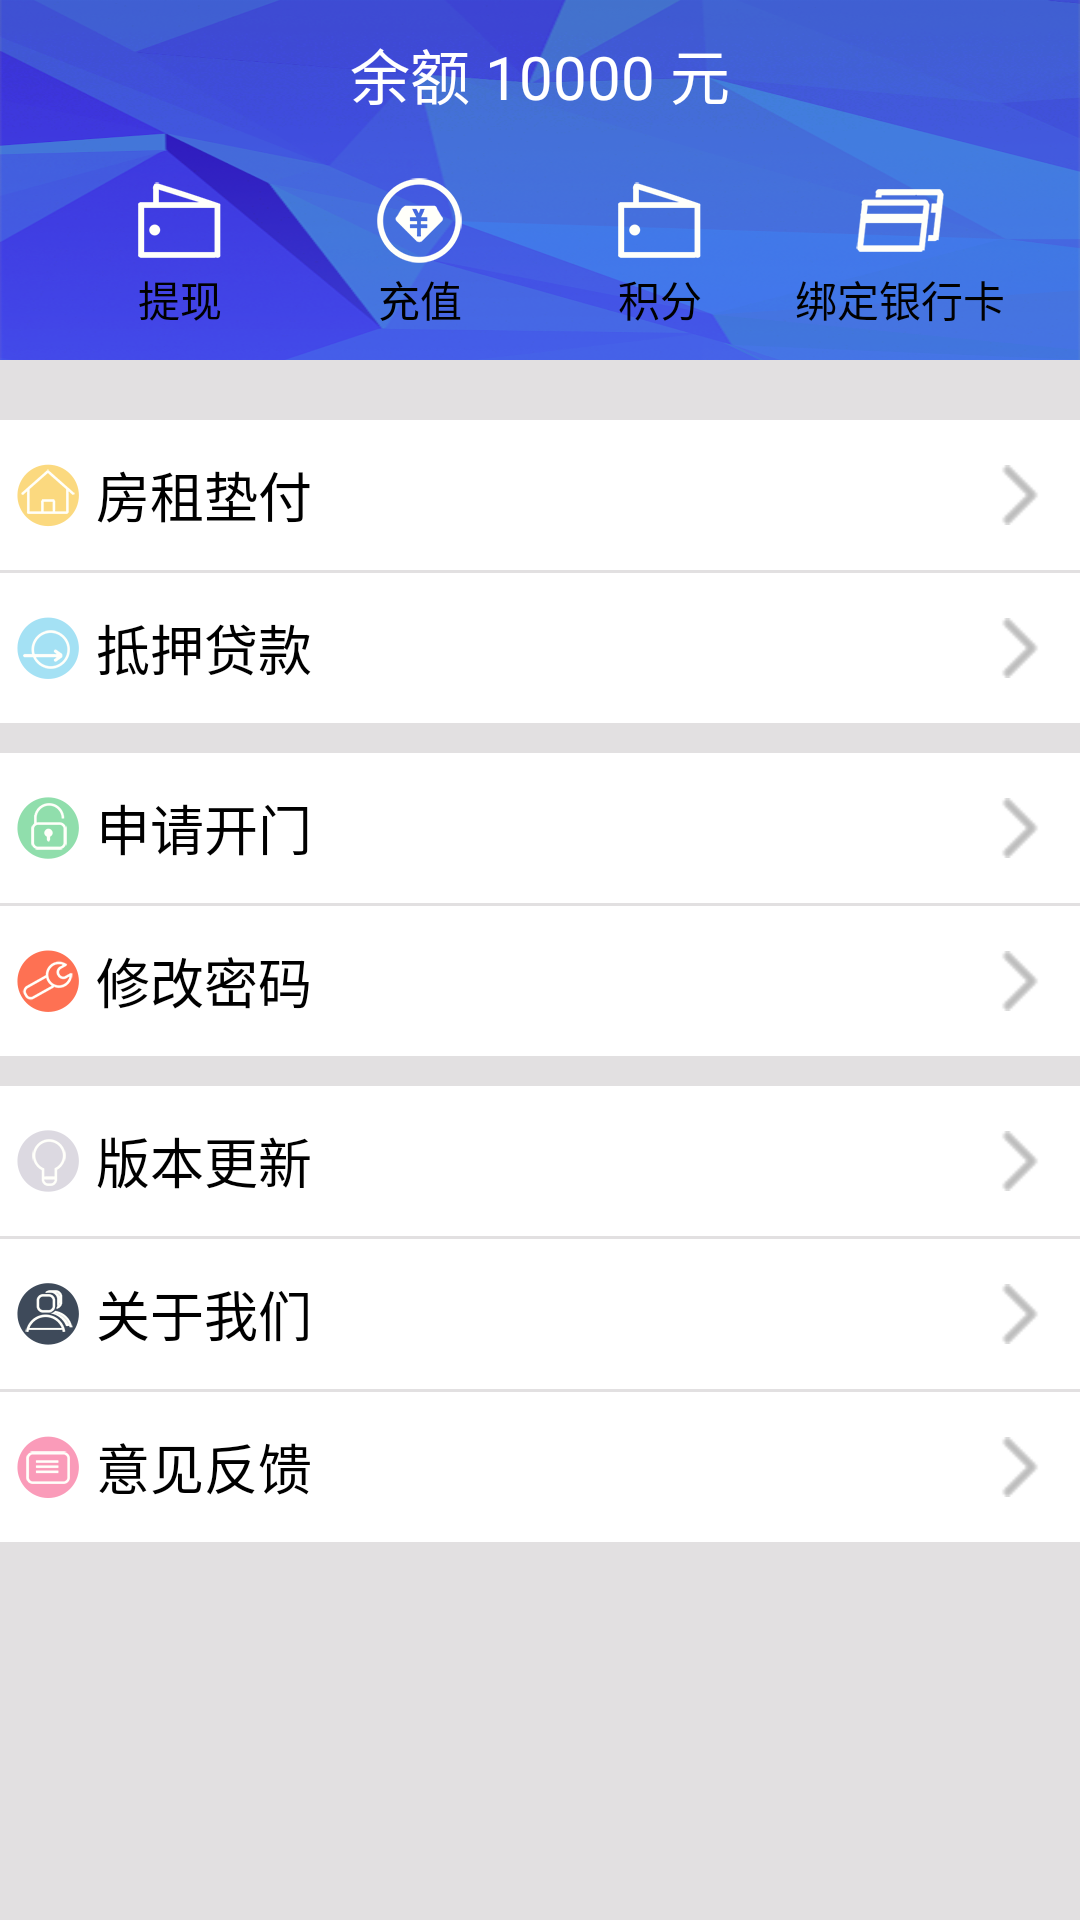

Reconstruct the res/layout file that produces this screen, plus the resources it refers to.
<!-- AndroidManifest.xml: application theme AppTheme -->
<!-- res/layout/fragment_my.xml -->
<?xml version="1.0" encoding="utf-8"?>
<LinearLayout xmlns:android="http://schemas.android.com/apk/res/android"
    android:orientation="vertical"
    android:layout_width="match_parent"
    android:layout_height="match_parent"
    android:background="@color/gray_ii"
    >
    <RelativeLayout
        android:layout_width="match_parent"
        android:layout_height="120dp"
        android:background="@mipmap/bg"
        >
       <TextView
           android:layout_width="match_parent"
           android:layout_height="wrap_content"
           android:text="余额 10000 元"
           android:layout_marginTop="10dp"
           android:layout_marginBottom="10dp"
           android:textSize="20sp"
           android:gravity="center"
           android:textColor="@color/white"
           />
        <RadioGroup
            android:layout_width="match_parent"
            android:layout_height="wrap_content"
            android:orientation="horizontal"
            android:padding="5dp"
            android:layout_marginLeft="15dp"
            android:layout_marginRight="15dp"
            android:layout_alignParentBottom="true"
            >
            <RadioButton
                android:layout_width="1dp"
                android:layout_weight="1"
                android:layout_height="wrap_content"
                android:text="提现"
                android:gravity="center"
                android:button="@null"

                android:drawableTop="@mipmap/cash"
                />
            <RadioButton
                android:layout_width="1dp"
                android:layout_weight="1"
                android:layout_height="wrap_content"
                android:text="充值"
                android:button="@null"
                android:gravity="center"
                android:padding="5dp"
                android:drawableTop="@mipmap/recharge"
                />
            <RadioButton
                android:layout_width="1dp"
                android:layout_weight="1"
                android:layout_height="wrap_content"
                android:text="积分"
                android:button="@null"
                android:gravity="center"
                android:padding="5dp"
                android:drawableTop="@mipmap/cash"
                />
            <RadioButton
                android:layout_width="1dp"
                android:layout_weight="1"
                android:layout_height="wrap_content"
                android:text="绑定银行卡"
                android:button="@null"
                android:gravity="center"
                android:padding="5dp"
                android:drawableTop="@mipmap/bind"
                />

        </RadioGroup>
    </RelativeLayout>
    <ScrollView
        android:layout_width="match_parent"
        android:layout_height="match_parent">
        <LinearLayout
            android:layout_width="match_parent"
            android:layout_height="match_parent"
            android:orientation="vertical"
            >
            <RelativeLayout
                android:layout_width="match_parent"
                android:layout_height="50dp"
                android:layout_marginBottom="1dp"
                android:layout_marginTop="20dp"
                android:background="@color/white"
                >
                <RadioButton
                    android:layout_width="wrap_content"
                    android:layout_height="match_parent"
                    android:button="@null"
                    android:text="房租垫付"
                    android:textSize="18sp"
                    android:drawableLeft="@mipmap/home"
                    />

                <ImageView
                    style="@style/imagViewStyle"
                    />
            </RelativeLayout>
            <RelativeLayout
                android:layout_width="match_parent"
                android:layout_height="50dp"
                android:layout_marginBottom="10dp"
                android:background="@color/white"
                >
                <RadioButton
                    android:layout_width="wrap_content"
                    android:layout_height="match_parent"
                    android:button="@null"
                    android:text="抵押贷款"
                    android:textSize="18sp"
                    android:drawableLeft="@mipmap/rent_pay_up"
                    />

                <ImageView
                    style="@style/imagViewStyle"
                    android:id="@+id/imageView2" />
            </RelativeLayout>
            <RelativeLayout
                android:layout_width="match_parent"
                android:layout_height="50dp"
                android:layout_marginBottom="1dp"
                android:background="@color/white"
                >
                <RadioButton
                    android:layout_width="wrap_content"
                    android:layout_height="match_parent"
                    android:button="@null"
                    android:text="申请开门"
                    android:textSize="18sp"
                    android:drawableLeft="@mipmap/open_door_ii"
                    />

                <ImageView
                    style="@style/imagViewStyle"
                    />
            </RelativeLayout>
            <RelativeLayout
                android:layout_width="match_parent"
                android:layout_height="50dp"
                android:layout_marginBottom="10dp"
                android:background="@color/white"
                >
                <RadioButton
                    android:layout_width="wrap_content"
                    android:layout_height="match_parent"
                    android:text="修改密码"
                    android:button="@null"
                    android:textSize="18sp"
                    android:drawableLeft="@mipmap/password"
                    />

                <ImageView
                    style="@style/imagViewStyle"
                    />
            </RelativeLayout>
            <RelativeLayout
                android:layout_width="match_parent"
                android:layout_height="50dp"
                android:layout_marginBottom="1dp"
                android:background="@color/white"
                >

                <ImageView
                    style="@style/imagViewStyle"
                    />

                <RadioButton
                    android:layout_width="wrap_content"
                    android:layout_height="match_parent"
                    android:button="@null"
                    android:text="版本更新"
                    android:textSize="18sp"
                    android:drawableLeft="@mipmap/version"
                    android:id="@+id/radioButton" />
            </RelativeLayout>
            <RelativeLayout
                android:layout_width="match_parent"
                android:layout_height="50dp"
                android:layout_marginBottom="1dp"
                android:background="@color/white"
                >
                <RadioButton
                    android:layout_width="wrap_content"
                    android:layout_height="match_parent"
                    android:button="@null"
                    android:text="关于我们"
                    android:textSize="18sp"
                    android:drawableLeft="@mipmap/about_us"
                    />

                <ImageView
                    style="@style/imagViewStyle"
                    />
            </RelativeLayout>
            <RelativeLayout
                android:layout_width="match_parent"
                android:layout_height="50dp"
                android:background="@color/white"
                >
                <RadioButton
                    android:layout_width="wrap_content"
                    android:layout_height="match_parent"
                    android:button="@null"
                    android:text="意见反馈"
                    android:textSize="18sp"
                    android:drawableLeft="@mipmap/opinion"
                    />
                <ImageView
                    style="@style/imagViewStyle"
                    />
            </RelativeLayout>
        </LinearLayout>

    </ScrollView>

</LinearLayout>
<!-- resources referenced by this layout -->
<resources>
  <color name="gray_ii">#E2E0E1</color>
  <color name="white">#FFFFFF</color>
  <!-- mipmap about_us: png bitmap (mipmap-xxhdpi, 6059 bytes) -->
  <!-- mipmap bg: png bitmap (mipmap-xxhdpi, 222740 bytes) -->
  <!-- mipmap bind: png bitmap (mipmap-xxhdpi, 4423 bytes) -->
  <!-- mipmap cash: png bitmap (mipmap-xxhdpi, 3813 bytes) -->
  <!-- mipmap home: png bitmap (mipmap-xxhdpi, 5027 bytes) -->
  <!-- mipmap open_door_ii: png bitmap (mipmap-xxhdpi, 5056 bytes) -->
  <!-- mipmap opinion: png bitmap (mipmap-xxhdpi, 4462 bytes) -->
  <!-- mipmap password: png bitmap (mipmap-xxhdpi, 5589 bytes) -->
  <!-- mipmap recharge: png bitmap (mipmap-xxhdpi, 5776 bytes) -->
  <!-- mipmap rent_pay_up: png bitmap (mipmap-xxhdpi, 5327 bytes) -->
  <!-- mipmap version: png bitmap (mipmap-xxhdpi, 4962 bytes) -->
  <style name="imagViewStyle">
          <item name="android:layout_width">20dp</item>
          <item name="android:layout_height">match_parent</item>
          <item name="android:src">@mipmap/backii</item>
          <item name="android:layout_alignParentTop">true</item>
          <item name="android:layout_alignParentRight">true</item>
          <item name="android:layout_marginRight">10dp</item>
      </style>
  <style name="AppTheme" parent="Theme.AppCompat.Light.DarkActionBar">
          
          <item name="colorPrimary">@color/colorPrimary</item>
          <item name="colorPrimaryDark">@color/colorPrimaryDark</item>
          <item name="colorAccent">@color/colorAccent</item>
      </style>
  <color name="colorPrimary">#3F51B5</color>
  <color name="colorPrimaryDark">#303F9F</color>
  <color name="colorAccent">#FF4081</color>
</resources>
